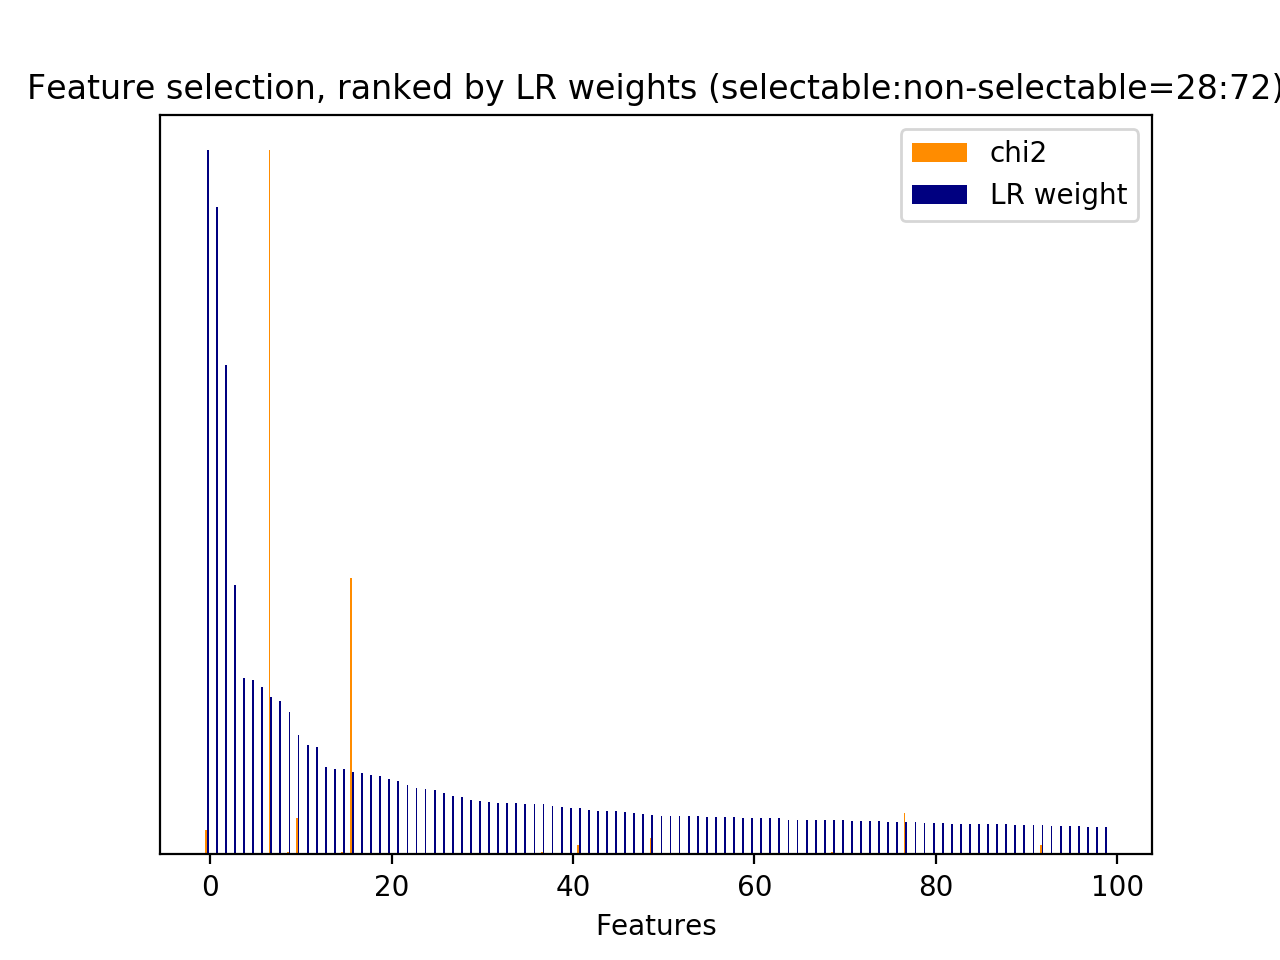

Data behind this chart, as committed beside it:
id, name, prefix, chi2, chi2_rank, clf_weight, clf_weight_rank
0, 1, b'1-utterance_length.current_user_uttera…, 116.9, 129, 0.0000, 11214
1, 2.1, b'2.1-user_action_words.current_user_utt…, 426.7, 26, 0.0456, 77
2, 2.1, b'2.1-user_action_words.current_user_utt…, 15.18, 887, 0.0023, 1533
3, 2.1, b'2.1-user_action_words.current_user_utt…, 28.93, 502, 0.0012, 1958
5, 2.1, b'2.1-user_action_words.current_user_utt…, 40.46, 348, 0.0002, 2954
6, 2.1, b'2.1-user_action_words.current_user_utt…, 29.4, 493, 0.0000, 4281
7, 2.1, b'2.1-user_action_words.current_user_utt…, 98, 157, 0.0000, 4280
8, 2.1, b'2.1-user_action_words.current_user_utt…, 130.7, 119, 0.0000, 4279
11, 2.1, b'2.1-user_action_words.current_user_utt…, 10.28, 1278, 0.0000, 4275
12, 2.1, b'2.1-user_action_words.current_user_utt…, 137.8, 111, 0.0000, 4274
14, 2.1, b'2.1-user_action_words.current_user_utt…, 78.92, 190, 0.0008, 2196
15, 2.1, b'2.1-user_action_words.current_user_utt…, 410.7, 33, 0.0000, 4270
16, 2.1, b'2.1-user_action_words.current_user_utt…, 234.8, 71, 0.0000, 4269
17, 2.1, b'2.1-user_action_words.current_user_utt…, 407, 35, 0.0000, 4284
18, 2.1, b'2.1-user_action_words.current_user_utt…, 116, 131, 0.0000, 4286
19, 2.1, b'2.1-user_action_words.current_user_utt…, 33.21, 442, 0.0000, 4303
21, 2.1, b'2.1-user_action_words.current_user_utt…, 107.6, 138, 0.0000, 4297
24, 2.1, b'2.1-user_action_words.current_user_utt…, 20.35, 683, 0.0011, 2024
25, 2.1, b'2.1-user_action_words.current_user_utt…, 7.187, 1814, 0.0000, 4292
26, 2.2, b'2.2-#user_action_words.current_user_ut…, 41.58, 336, 0.0002, 2891
28, 3, b'3-time_feature__end_of_session', 39.32, 382, 0.0056, 941
30, 3, b'3-time_feature__time_ratio', 251.3, 68, 1, 0
31, 3, b'3-time_feature__turns_from_start', 2873, 1, 0.1177, 16
32, 3, b'3-time_feature__turns_to_end', 7328, 0, 0.2235, 7
34, 4.1, b'4.1-ngram.current_user_utterance__addr…, 350.5, 49, 0.0000, 4289
35, 4.1, b'4.1-ngram.current_user_utterance__addr…, 29.45, 489, 0.0485, 69
36, 4.1, b'4.1-ngram.current_user_utterance__addr…, 29.41, 492, 0.1207, 15
62, 4.1, b'4.1-ngram.current_user_utterance__appl…, 20.44, 671, 0.0014, 1870
63, 4.1, b'4.1-ngram.current_user_utterance__area…, 19.84, 708, 0.0000, 4266
67, 4.1, b'4.1-ngram.current_user_utterance__asia…, 20.48, 665, 0.0061, 876
68, 4.1, b'4.1-ngram.current_user_utterance__asia…, 13.84, 966, 0.0029, 1375
73, 4.1, b'4.1-ngram.current_user_utterance__aust…, 9.313, 1406, 0.0005, 2559
78, 4.1, b'4.1-ngram.current_user_utterance__barb…, 10.43, 1269, 0.0000, 4240
87, 4.1, b'4.1-ngram.current_user_utterance__belg…, 6.607, 2038, 0.0042, 1136
93, 4.1, b'4.1-ngram.current_user_utterance__bout…, 7.884, 1709, 0.0015, 1846
111, 4.1, b'4.1-ngram.current_user_utterance__care…, 31.32, 461, 0.0000, 4236
114, 4.1, b'4.1-ngram.current_user_utterance__cari…, 12.74, 1032, 0.0055, 961
115, 4.1, b'4.1-ngram.current_user_utterance__cari…, 12.84, 1030, 0.0027, 1441
116, 4.1, b'4.1-ngram.current_user_utterance__cata…, 7.016, 1933, 0.0000, 4226
132, 4.1, b'4.1-ngram.current_user_utterance__chea…, 18.62, 744, 0.0003, 2758
135, 4.1, b'4.1-ngram.current_user_utterance__chea…, 18.9, 739, 0.0119, 489
152, 4.1, b'4.1-ngram.current_user_utterance__code…, 58.9, 241, 0.0000, 4243
156, 4.1, b'4.1-ngram.current_user_utterance__cors…, 6.638, 2035, 0.0043, 1117
158, 4.1, b'4.1-ngram.current_user_utterance__crea…, 13.21, 1004, 0.0032, 1329
159, 4.1, b'4.1-ngram.current_user_utterance__crea…, 9.22, 1433, 0.0001, 3174
180, 4.1, b'4.1-ngram.current_user_utterance__dont…, 30.07, 481, 0.0000, 4261
181, 4.1, b'4.1-ngram.current_user_utterance__dont…, 31.89, 451, 0.0000, 4260
184, 4.1, b'4.1-ngram.current_user_utterance__east…, 21.48, 639, 0.0007, 2294
185, 4.1, b'4.1-ngram.current_user_utterance__east…, 11.77, 1118, 0.0006, 2450
194, 4.1, b'4.1-ngram.current_user_utterance__euro…, 7.822, 1722, 0.0019, 1664
198, 4.1, b'4.1-ngram.current_user_utterance__expe…, 27, 521, 0.0016, 1787
204, 4.1, b'4.1-ngram.current_user_utterance__expe…, 41.11, 338, 0.0008, 2261
205, 4.1, b'4.1-ngram.current_user_utterance__expe…, 15.76, 850, 0.0000, 3595
209, 4.1, b'4.1-ngram.current_user_utterance__expe…, 18.48, 749, 0.0002, 2801
213, 4.1, b'4.1-ngram.current_user_utterance__food…, 26.59, 524, 0.0000, 4248
233, 4.1, b'4.1-ngram.current_user_utterance__food…, 27.49, 514, 0.0048, 1038
243, 4.1, b'4.1-ngram.current_user_utterance__gast…, 24.35, 561, 0.0000, 4347
248, 4.1, b'4.1-ngram.current_user_utterance__germ…, 9.869, 1354, 0.0023, 1535
256, 4.1, b'4.1-ngram.current_user_utterance__gree…, 15.43, 864, 0.0226, 230
257, 4.1, b'4.1-ngram.current_user_utterance__gree…, 7.425, 1791, 0.0002, 2951
... 11,155 more rows
